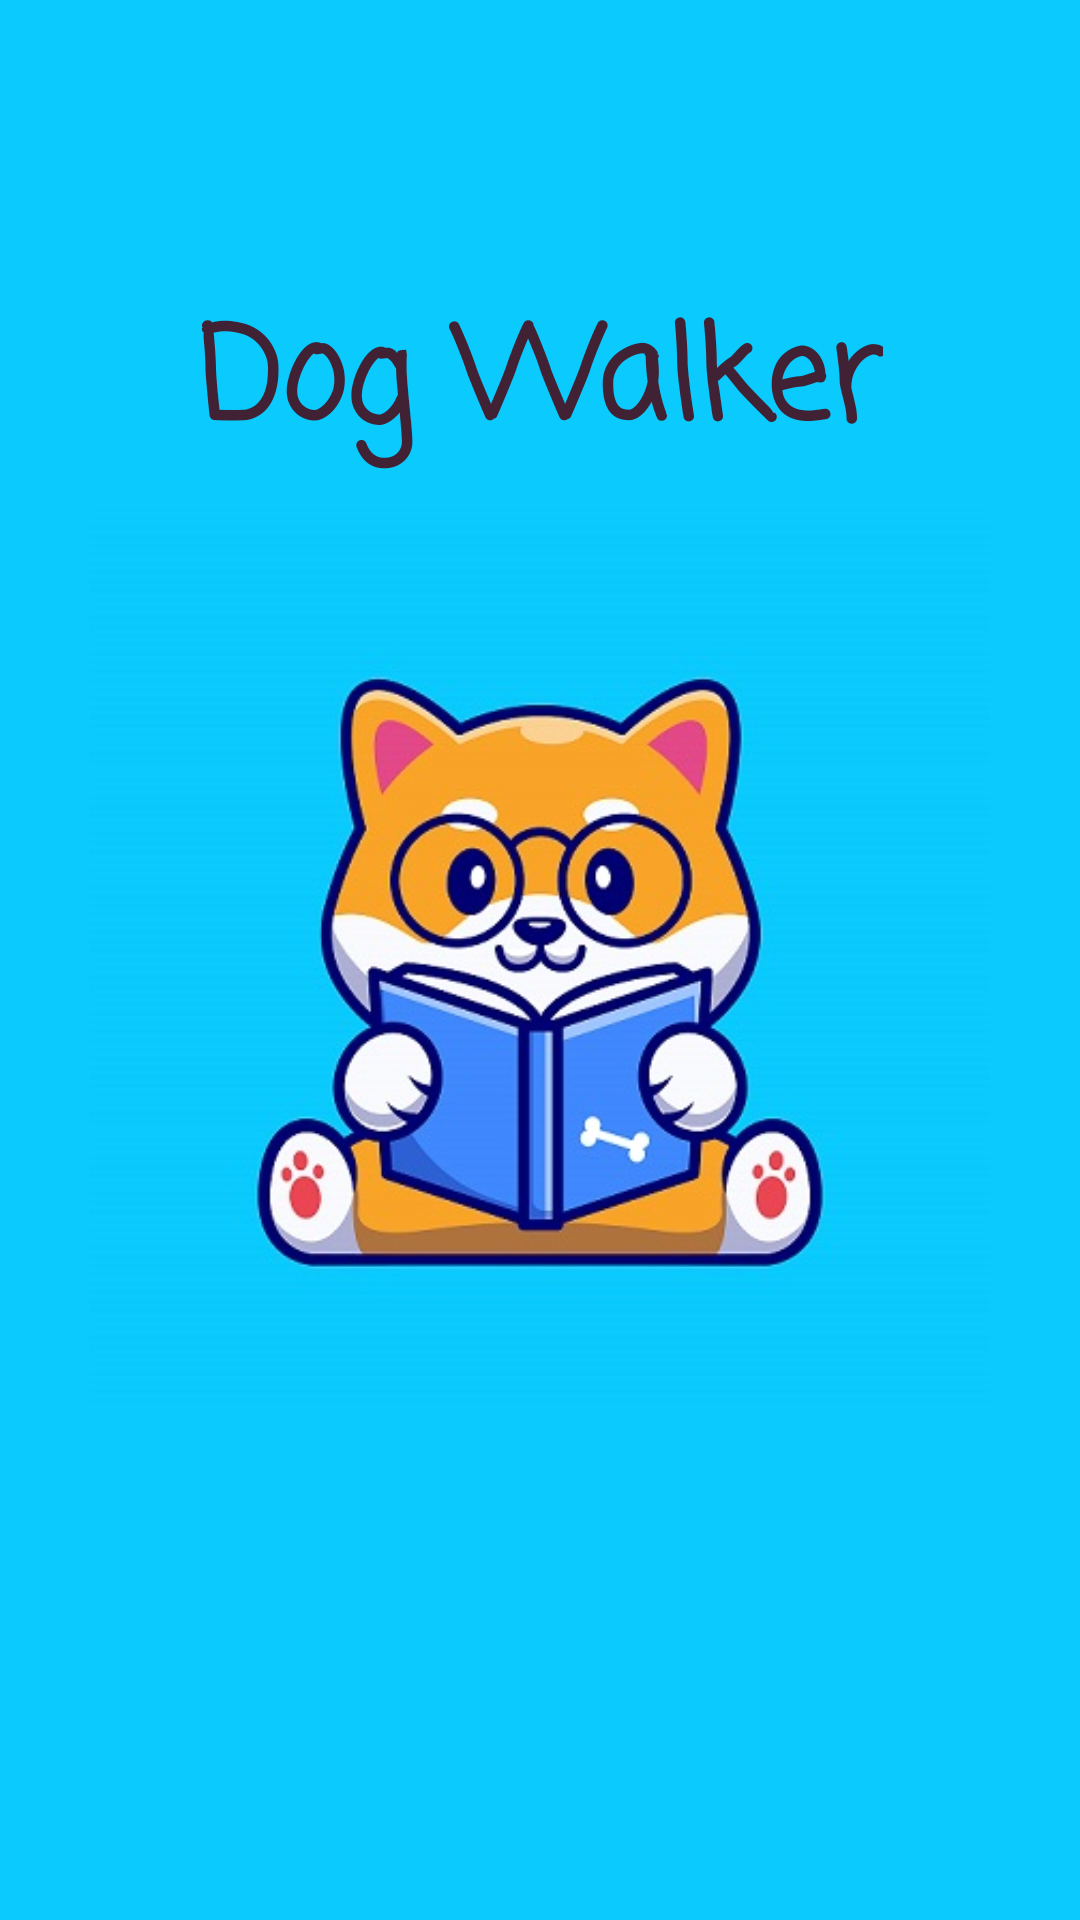

Android layout source for this screen:
<!-- AndroidManifest.xml: activity theme Activity.DogWalker.Splash -->
<!-- res/layout/activity_splash.xml -->
<?xml version="1.0" encoding="utf-8"?>
<androidx.constraintlayout.widget.ConstraintLayout
    xmlns:android="http://schemas.android.com/apk/res/android"
    xmlns:app="http://schemas.android.com/apk/res-auto"
    xmlns:tools="http://schemas.android.com/tools"
    android:layout_width="match_parent"
    android:layout_height="match_parent"
    tools:context=".SplashActivity">
    <TextView
        android:text="@string/app_name"
        android:textSize="42sp"
        android:textStyle="bold"
        android:fontFamily="casual"
        android:textColor="@color/dark_maroon"
        android:layout_margin="10dp"
        android:layout_width="wrap_content"
        android:layout_height="wrap_content"
        app:layout_constraintRight_toRightOf="parent"
        app:layout_constraintLeft_toLeftOf="parent"
        app:layout_constraintBottom_toTopOf="@id/logo_image" />
    <ImageView
        android:id="@+id/logo_image"
        android:src="@drawable/logo"
        android:layout_width="300dp"
        android:layout_height="300dp"
        app:layout_constraintLeft_toLeftOf="parent"
        app:layout_constraintRight_toRightOf="parent"
        app:layout_constraintTop_toTopOf="parent"
        app:layout_constraintBottom_toBottomOf="parent" />
    <TextView
        android:id="@+id/welcome_text"
        android:textSize="32sp"
        android:textStyle="italic"
        android:fontFamily="casual"
        android:textColor="@color/dark_maroon"
        android:layout_margin="10dp"
        android:layout_width="wrap_content"
        android:layout_height="wrap_content"
        app:layout_constraintLeft_toLeftOf="parent"
        app:layout_constraintRight_toRightOf="parent"
        app:layout_constraintTop_toBottomOf="@id/logo_image" />
</androidx.constraintlayout.widget.ConstraintLayout>
<!-- resources referenced by this layout -->
<resources>
  <color name="dark_maroon">#FF412234</color>
  <!-- drawable logo: jpg bitmap (drawable, 95987 bytes) -->
  <string name="app_name">Dog Walker</string>
  <style name="Activity.DogWalker.Splash" parent="Theme.AppCompat.Light.NoActionBar">
          <item name="android:windowBackground">@color/bright_blue</item>
          <item name="android:windowNoTitle">true</item>
          <item name="windowNoTitle">true</item>
          <item name="android:windowActivityTransitions">true</item>
          <item name="android:itemBackground">@color/light_rose</item>
      </style>
  <color name="bright_blue">#FF0BCAFE</color>
  <color name="light_rose">#FFECD8D5</color>
</resources>
